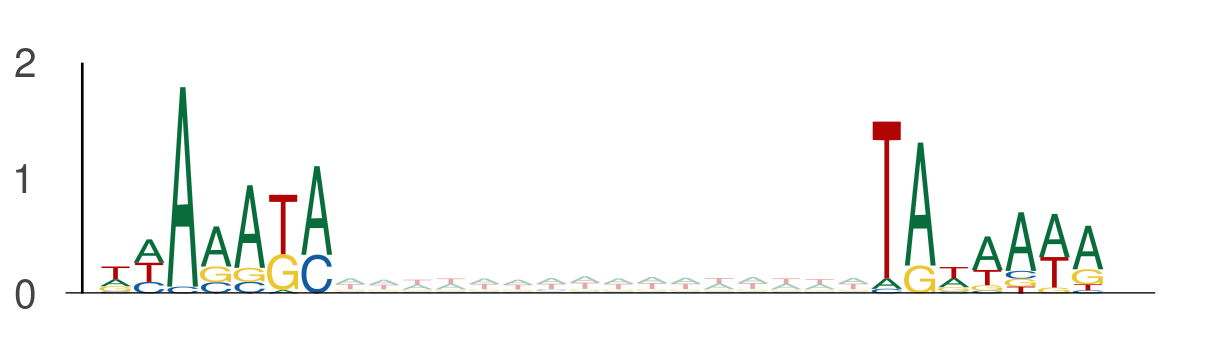

Source data for this figure (header and first rows):
seq_index, start_position, end_position, is_reversed_complement
3162, 48, 55, 0
3162, 71, 78, 0
78, 27, 34, 0
78, 50, 57, 0
7437, 39, 46, 0
7437, 62, 69, 0
6815, 18, 25, 0
6815, 41, 48, 0
9317, 105, 112, 0
9317, 128, 135, 0
11713, 80, 87, 0
11713, 103, 110, 0
6542, 92, 99, 0
6542, 115, 122, 0
6542, 90, 97, 0
6542, 113, 120, 0
3051, 96, 103, 0
3051, 119, 126, 0
6417, 100, 107, 0
6417, 123, 130, 0
10773, 124, 131, 0
10773, 147, 154, 0
2747, 121, 128, 0
2747, 144, 151, 0
4642, 54, 61, 0
4642, 77, 84, 0
13754, 15, 22, 0
13754, 38, 45, 0
907, 1, 8, 0
907, 24, 31, 0
6763, 0, 7, 0
6763, 23, 30, 0
11679, 72, 79, 0
11679, 95, 102, 0
12806, 100, 107, 0
12806, 123, 130, 0
2128, 8, 15, 0
2128, 31, 38, 0
8835, 123, 130, 0
8835, 146, 153, 0
4605, 79, 86, 0
4605, 102, 109, 0
5201, 37, 44, 0
5201, 60, 67, 0
7583, 52, 59, 0
7583, 75, 82, 0
3916, 84, 91, 0
3916, 107, 114, 0
9863, 63, 70, 0
9863, 86, 93, 0
4017, 122, 129, 0
4017, 145, 152, 0
5476, 60, 67, 0
5476, 83, 90, 0
130, 127, 134, 0
130, 150, 157, 0
2463, 55, 62, 0
2463, 78, 85, 0
11454, 95, 102, 0
11454, 118, 125, 0
... 4,104 more rows
